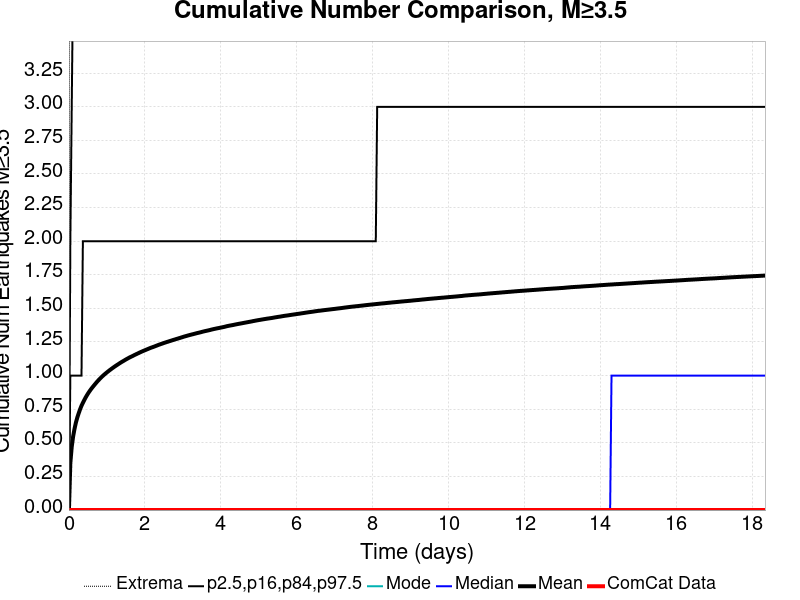

Values plotted in this chart, from the file beside it:
Time (days), ComCat Data, Simulation Mean, Simulation Median, Simulation Mode, Simulation Minimum, Simulation Maximum, 2.5 %-ile, 16 %-ile, 84 %-ile, 97.5 %-ile
0.0, 0.0, 0.0, 0.0, 0.0, 0.0, 0.0, 0.0, 0.0, 0.0, 0.0
0.03674, 0.0, 0.3491, 0.0, 0.0, 0.0, 76.0, 0.0, 0.0, 1.0, 2.0
0.07348, 0.0, 0.4704, 0.0, 0.0, 0.0, 107.0, 0.0, 0.0, 1.0, 3.0
0.1102, 0.0, 0.5475, 0.0, 0.0, 0.0, 122.0, 0.0, 0.0, 1.0, 4.0
0.147, 0.0, 0.6041, 0.0, 0.0, 0.0, 137.0, 0.0, 0.0, 1.0, 4.0
0.1837, 0.0, 0.651, 0.0, 0.0, 0.0, 144.0, 0.0, 0.0, 1.0, 4.0
0.2204, 0.0, 0.6885, 0.0, 0.0, 0.0, 151.0, 0.0, 0.0, 1.0, 4.0
0.2572, 0.0, 0.72, 0.0, 0.0, 0.0, 154.0, 0.0, 0.0, 1.0, 4.0
0.2939, 0.0, 0.7498, 0.0, 0.0, 0.0, 161.0, 0.0, 0.0, 1.0, 5.0
0.3307, 0.0, 0.7758, 0.0, 0.0, 0.0, 167.0, 0.0, 0.0, 1.0, 5.0
0.3674, 0.0, 0.7977, 0.0, 0.0, 0.0, 169.0, 0.0, 0.0, 2.0, 5.0
0.4041, 0.0, 0.8184, 0.0, 0.0, 0.0, 172.0, 0.0, 0.0, 2.0, 5.0
0.4409, 0.0, 0.838, 0.0, 0.0, 0.0, 176.0, 0.0, 0.0, 2.0, 5.0
0.4776, 0.0, 0.8558, 0.0, 0.0, 0.0, 183.0, 0.0, 0.0, 2.0, 5.0
0.5144, 0.0, 0.8722, 0.0, 0.0, 0.0, 186.0, 0.0, 0.0, 2.0, 5.0
0.5511, 0.0, 0.8874, 0.0, 0.0, 0.0, 189.0, 0.0, 0.0, 2.0, 5.0
0.5878, 0.0, 0.9017, 0.0, 0.0, 0.0, 199.0, 0.0, 0.0, 2.0, 5.0
0.6246, 0.0, 0.915, 0.0, 0.0, 0.0, 201.0, 0.0, 0.0, 2.0, 5.0
0.6613, 0.0, 0.9276, 0.0, 0.0, 0.0, 205.0, 0.0, 0.0, 2.0, 6.0
0.6981, 0.0, 0.9401, 0.0, 0.0, 0.0, 208.0, 0.0, 0.0, 2.0, 6.0
0.7348, 0.0, 0.9526, 0.0, 0.0, 0.0, 211.0, 0.0, 0.0, 2.0, 6.0
0.7715, 0.0, 0.9641, 0.0, 0.0, 0.0, 217.0, 0.0, 0.0, 2.0, 6.0
0.8083, 0.0, 0.9748, 0.0, 0.0, 0.0, 218.0, 0.0, 0.0, 2.0, 6.0
0.845, 0.0, 0.9855, 0.0, 0.0, 0.0, 220.0, 0.0, 0.0, 2.0, 6.0
0.8818, 0.0, 0.9955, 0.0, 0.0, 0.0, 224.0, 0.0, 0.0, 2.0, 6.0
0.9185, 0.0, 1.005, 0.0, 0.0, 0.0, 227.0, 0.0, 0.0, 2.0, 6.0
0.9552, 0.0, 1.014, 0.0, 0.0, 0.0, 231.0, 0.0, 0.0, 2.0, 6.0
0.992, 0.0, 1.023, 0.0, 0.0, 0.0, 231.0, 0.0, 0.0, 2.0, 6.0
1.029, 0.0, 1.031, 0.0, 0.0, 0.0, 232.0, 0.0, 0.0, 2.0, 6.0
1.065, 0.0, 1.039, 0.0, 0.0, 0.0, 233.0, 0.0, 0.0, 2.0, 6.0
1.102, 0.0, 1.047, 0.0, 0.0, 0.0, 234.0, 0.0, 0.0, 2.0, 6.0
1.139, 0.0, 1.054, 0.0, 0.0, 0.0, 235.0, 0.0, 0.0, 2.0, 6.0
1.176, 0.0, 1.062, 0.0, 0.0, 0.0, 239.0, 0.0, 0.0, 2.0, 6.0
1.212, 0.0, 1.069, 0.0, 0.0, 0.0, 241.0, 0.0, 0.0, 2.0, 6.0
1.249, 0.0, 1.076, 0.0, 0.0, 0.0, 243.0, 0.0, 0.0, 2.0, 6.0
1.286, 0.0, 1.083, 0.0, 0.0, 0.0, 243.0, 0.0, 0.0, 2.0, 6.0
1.323, 0.0, 1.09, 0.0, 0.0, 0.0, 245.0, 0.0, 0.0, 2.0, 6.0
1.359, 0.0, 1.096, 0.0, 0.0, 0.0, 250.0, 0.0, 0.0, 2.0, 6.0
1.396, 0.0, 1.103, 0.0, 0.0, 0.0, 252.0, 0.0, 0.0, 2.0, 6.0
1.433, 0.0, 1.109, 0.0, 0.0, 0.0, 253.0, 0.0, 0.0, 2.0, 6.0
1.47, 0.0, 1.115, 0.0, 0.0, 0.0, 255.0, 0.0, 0.0, 2.0, 6.0
1.506, 0.0, 1.121, 0.0, 0.0, 0.0, 256.0, 0.0, 0.0, 2.0, 7.0
1.543, 0.0, 1.127, 0.0, 0.0, 0.0, 259.0, 0.0, 0.0, 2.0, 7.0
1.58, 0.0, 1.133, 0.0, 0.0, 0.0, 260.0, 0.0, 0.0, 2.0, 7.0
1.617, 0.0, 1.138, 0.0, 0.0, 0.0, 273.0, 0.0, 0.0, 2.0, 7.0
1.653, 0.0, 1.143, 0.0, 0.0, 0.0, 280.0, 0.0, 0.0, 2.0, 7.0
1.69, 0.0, 1.148, 0.0, 0.0, 0.0, 282.0, 0.0, 0.0, 2.0, 7.0
1.727, 0.0, 1.154, 0.0, 0.0, 0.0, 286.0, 0.0, 0.0, 2.0, 7.0
1.764, 0.0, 1.158, 0.0, 0.0, 0.0, 287.0, 0.0, 0.0, 2.0, 7.0
1.8, 0.0, 1.163, 0.0, 0.0, 0.0, 288.0, 0.0, 0.0, 2.0, 7.0
1.837, 0.0, 1.168, 0.0, 0.0, 0.0, 290.0, 0.0, 0.0, 2.0, 7.0
1.874, 0.0, 1.173, 0.0, 0.0, 0.0, 291.0, 0.0, 0.0, 2.0, 7.0
1.91, 0.0, 1.178, 0.0, 0.0, 0.0, 294.0, 0.0, 0.0, 2.0, 7.0
1.947, 0.0, 1.183, 0.0, 0.0, 0.0, 295.0, 0.0, 0.0, 2.0, 7.0
1.984, 0.0, 1.187, 0.0, 0.0, 0.0, 298.0, 0.0, 0.0, 2.0, 7.0
2.021, 0.0, 1.191, 0.0, 0.0, 0.0, 302.0, 0.0, 0.0, 2.0, 7.0
2.057, 0.0, 1.196, 0.0, 0.0, 0.0, 303.0, 0.0, 0.0, 2.0, 7.0
2.094, 0.0, 1.2, 0.0, 0.0, 0.0, 303.0, 0.0, 0.0, 2.0, 7.0
2.131, 0.0, 1.204, 0.0, 0.0, 0.0, 304.0, 0.0, 0.0, 2.0, 7.0
2.168, 0.0, 1.208, 0.0, 0.0, 0.0, 307.0, 0.0, 0.0, 2.0, 7.0
... 440 more rows
